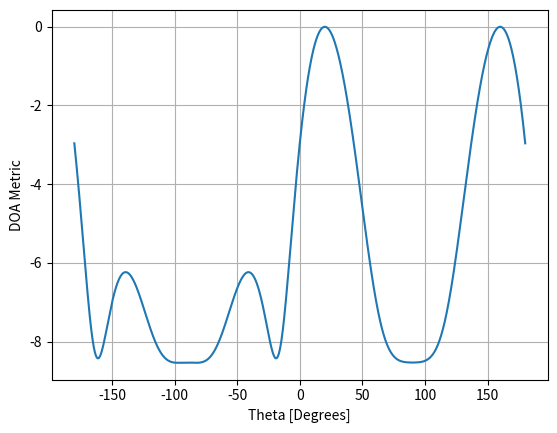
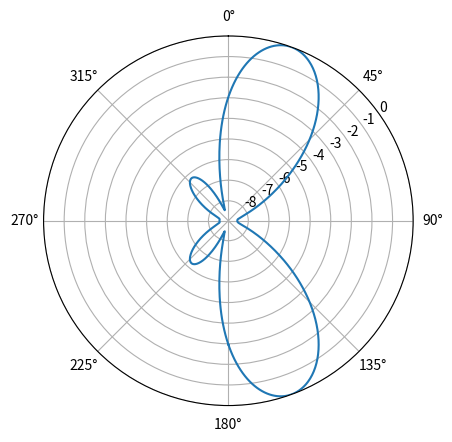

These charts were generated, in order, by the following Python code:
## to find the delay from delta D between elements, that is, the time it takes the signal to travel the additional distance to the next adjacent element.
## this is: delta_t = (d*sin(theta))/c. this can also be multiplied by integer multiples for further away elements.

## Simulating a receiving a signal at the array ##

import numpy as np
import matplotlib.pyplot as plt

sample_rate = 1e6
N= 10000 # number of samples to simulate

# create a tone to act the transmiutter signal
t = np.arange(N)/sample_rate # time vector
f_tone = 0.02e6
tx = np.exp(2j * np.pi * f_tone * t)

d = 0.5 # half wavelength spacing
Nr = 3 # number of receive elements
theta_degrees = 20 # direction of arrival (feel free to change this, its arbitrary)
theta = np.deg2rad(theta_degrees)
s = np.exp(2j* np.pi * d * np.arange(Nr) * np.sin(theta)) # steering vector
#print(s) # note that its 3 elements long, its complex and the first element is 1 + 0j.

s = s.reshape(-1, 1) # make s a column vector
#print(s.shape)
tx = tx.reshape(1, -1) # make tx a row vector
#print(tx)

X = s @ tx # simulate the received signal X through a matrix multiply
#print(X.shape)

n = np.random.randn(Nr, N) + 1j*np.random.randn(Nr, N)
X = X + 0.5*n # X and n are both 3x10000

#plt.plot(np.asarray(X[0,:]).squeeze().real[0:200]) # the asarray and squeeze are just annoyances we have to do because we came from a matrix
#plt.plot(np.asarray(X[1,:]).squeeze().real[0:200])
#plt.plot(np.asarray(X[2,:]).squeeze().real[0:200])
#plt.grid(True)
#plt.show()

theta_scan = np.linspace(-1*np.pi, np.pi, 1000) # scan from -180 to 180 in 1000 increments
results = []
for theta_i in theta_scan:
    w = np.exp(2j * np.pi * d * np.arange(Nr) * np.sin(theta_i)) # conventional delay and sum beamformer
    X_weighted = w.conj().T @ X # apply weights to signal
    results.append(10*np.log10(np.var(X_weighted))) # power in signal, converted to dB for better visualization
results -= np.max(results) # normalize (optional)

# print angle that gave us the max value
#print(np.rad2deg(theta_scan))

plt.plot(np.rad2deg(theta_scan), results)
plt.xlabel("Theta [Degrees]")
plt.ylabel("DOA Metric")
plt.grid(True)
plt.show()

## for polar plot ##
fig, ax = plt.subplots(subplot_kw={'projection': 'polar'})
ax.plot(theta_scan, results) # make sure to use radian for polar
ax.set_theta_zero_location('N') # make 0 degrees point up
ax.set_theta_direction(-1) # increase clockwise
ax.set_rlabel_position(55) # move grid labels away from other labels
plt.show()


